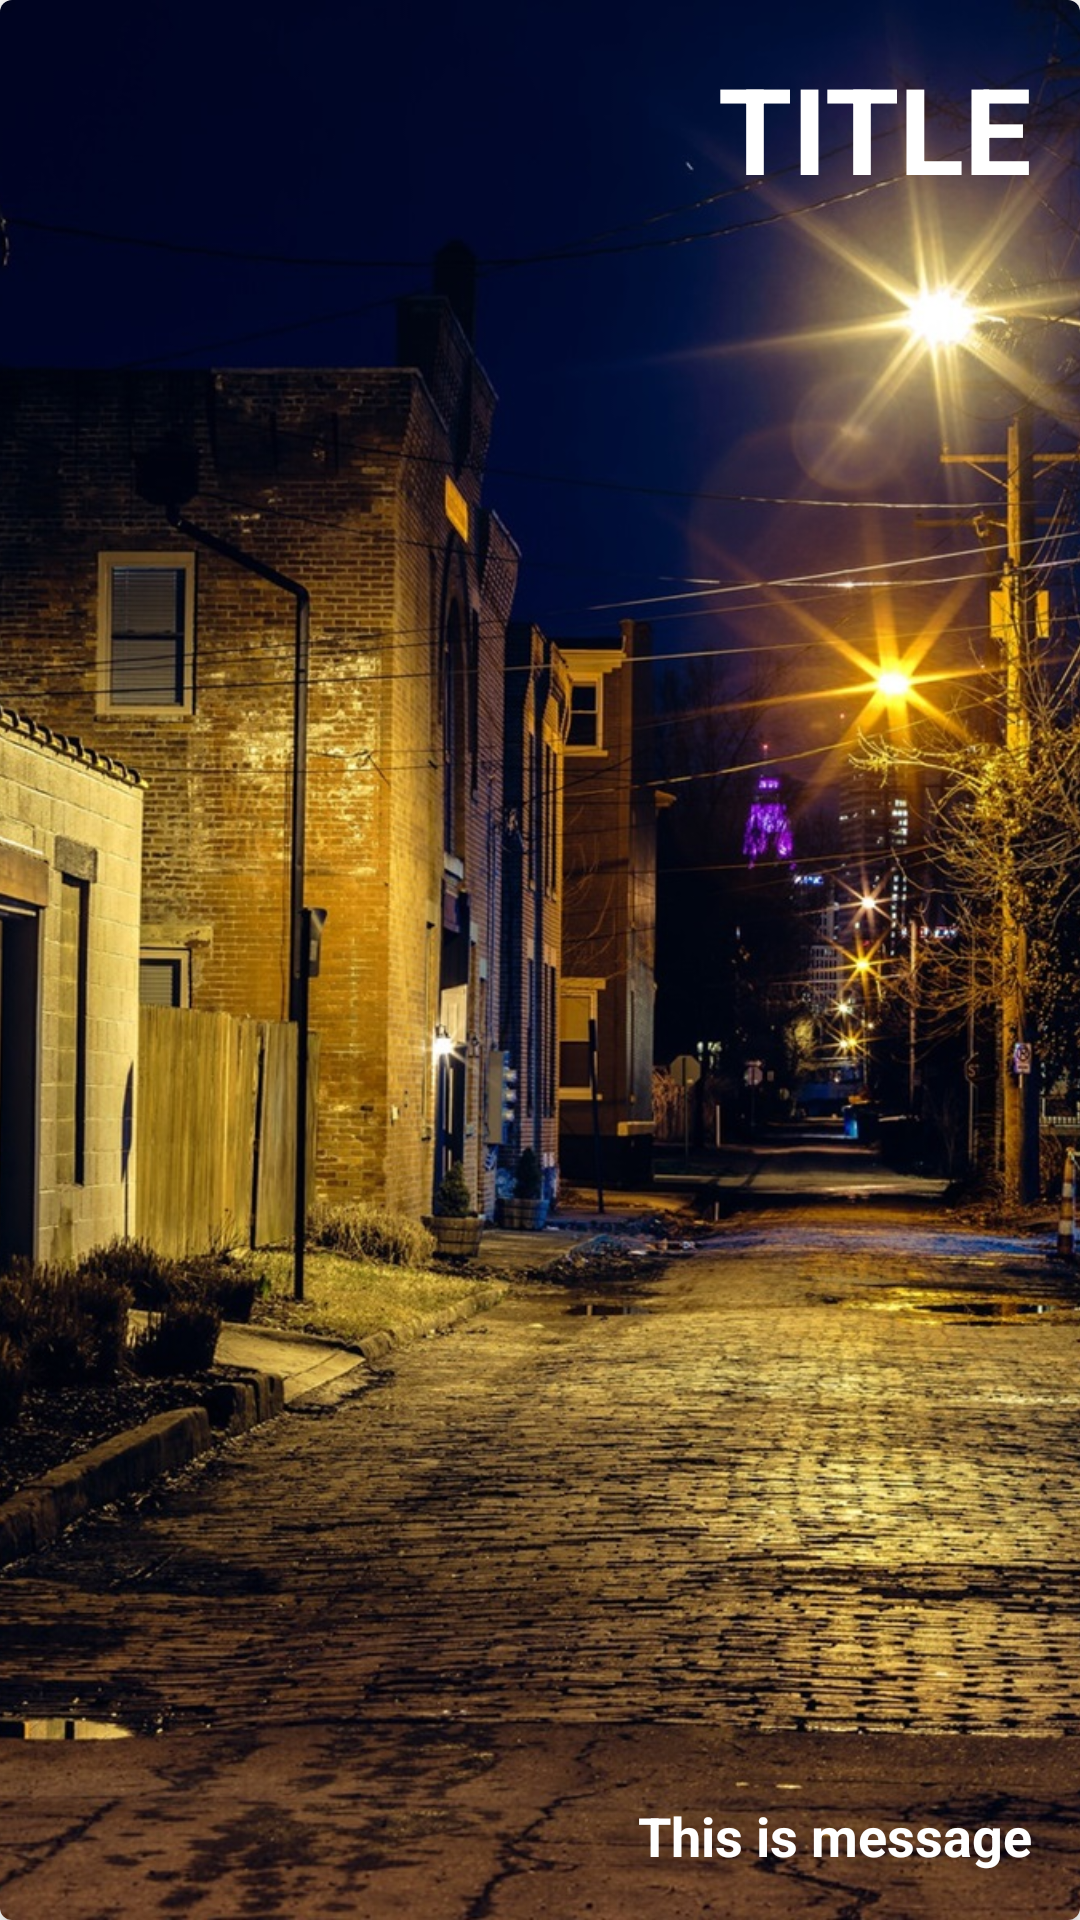

Reconstruct the res/layout file that produces this screen, plus the resources it refers to.
<!-- AndroidManifest.xml: application theme Theme.Ex90KotlinRecyclerViewApp -->
<!-- res/layout/recylcer_item.xml -->
<?xml version="1.0" encoding="utf-8"?>
<com.google.android.material.card.MaterialCardView xmlns:android="http://schemas.android.com/apk/res/android"
    android:layout_width="match_parent"
    android:layout_height="160dp"
    xmlns:app="http://schemas.android.com/apk/res-auto"
    app:cardCornerRadius="4dp"
    app:cardElevation="4dp"
    android:layout_margin="16dp">

    <RelativeLayout
        android:layout_width="match_parent"
        android:layout_height="match_parent">
        <ImageView
            android:id="@+id/iv"
            android:layout_width="match_parent"
            android:layout_height="match_parent"
            android:src="@drawable/fldjf"
            android:scaleType="centerCrop"/>
        <TextView
            android:id="@+id/tvTitle"
            android:layout_width="match_parent"
            android:layout_height="match_parent"
            android:text="TITLE"
            android:textStyle="bold"
            android:textColor="@color/white"
            android:textSize="40sp"
            android:gravity="right"
            android:layout_margin="16dp"/>
        <TextView
            android:id="@+id/tvmsddf"
            android:layout_width="wrap_content"
            android:layout_height="wrap_content"
            android:text="This is message"
            android:textColor="@color/white"
            android:textStyle="bold"
            android:textSize="18sp"
            android:layout_alignParentRight="true"
            android:layout_alignParentBottom="true"
            android:layout_margin="16dp"/>
    </RelativeLayout>

</com.google.android.material.card.MaterialCardView>
<!-- resources referenced by this layout -->
<resources>
  <!-- drawable fldjf: jpg bitmap (drawable, 814518 bytes) -->
  <style name="Theme.Ex90KotlinRecyclerViewApp" parent="Theme.MaterialComponents.DayNight.DarkActionBar">
          
          <item name="colorPrimary">@color/purple_500</item>
          <item name="colorPrimaryVariant">@color/purple_700</item>
          <item name="colorOnPrimary">@color/white</item>
          
          <item name="colorSecondary">@color/teal_200</item>
          <item name="colorSecondaryVariant">@color/teal_700</item>
          <item name="colorOnSecondary">@color/black</item>
          
          <item name="android:statusBarColor" tools:targetApi="l">?attr/colorPrimaryVariant</item>
          
      </style>
  <!-- not gathered from this repository: default colours our renderer supplied (Android Studio template values) -->
  <color name="purple_500">#FF6200EE</color>
  <color name="purple_700">#FF3700B3</color>
  <color name="teal_200">#FF03DAC5</color>
  <color name="teal_700">#FF018786</color>
  <color name="black">#FF000000</color>
  <color name="white">#FFFFFFFF</color>
</resources>
